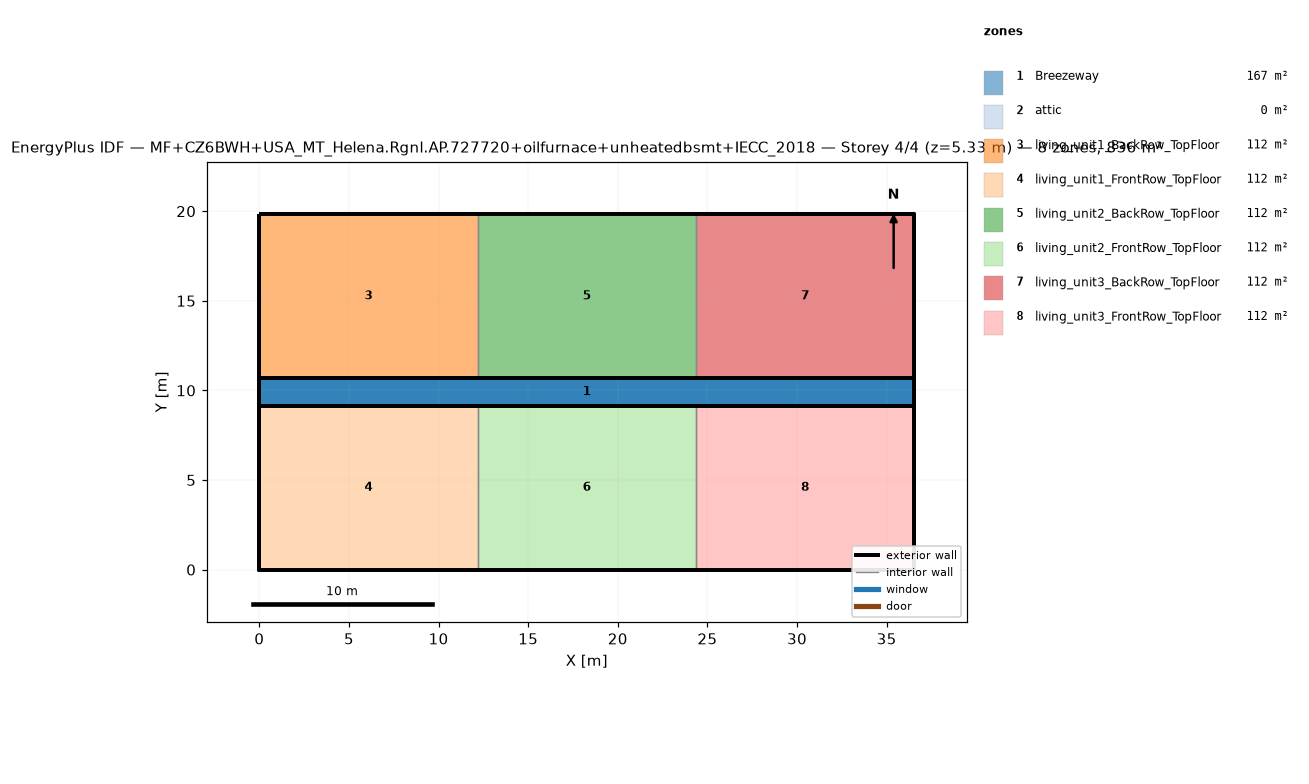
=== STOREY PLAN SPEC (per zone: floor XY polygon, exterior-wall plan segments, windows/doors) ===
zone 1: Breezeway  (167.0 m²)
  floor: (36.54, 9.16) (0.00, 9.16) (0.00, 10.68) (36.54, 10.68)
  floor: (36.54, 9.16) (0.00, 9.16) (0.00, 10.68) (36.54, 10.68)
  floor: (36.54, 9.16) (0.00, 9.16) (0.00, 10.68) (36.54, 10.68)
zone 2: attic  (0.0 m²)
  exterior wall: (36.54, 0.00) – (36.54, 19.84) – (36.54, 9.92)  [29.8 m]
  exterior wall: (0.00, 19.84) – (0.00, 0.00) – (0.00, 9.92)  [29.8 m]
zone 3: living_unit1_BackRow_TopFloor  (111.5 m²)
  floor: (12.18, 10.68) (0.00, 10.68) (0.00, 19.84) (12.18, 19.84)
  exterior wall: (12.18, 19.84) – (0.00, 19.84)  [12.2 m]
  exterior wall: (0.00, 19.84) – (0.00, 10.68)  [9.2 m]
  exterior wall: (0.00, 10.68) – (12.18, 10.68)  [12.2 m]
  interior walls: 1
zone 4: living_unit1_FrontRow_TopFloor  (111.5 m²)
  floor: (12.18, 0.00) (0.00, 0.00) (0.00, 9.16) (12.18, 9.16)
  exterior wall: (0.00, 0.00) – (12.18, 0.00)  [12.2 m]
  exterior wall: (0.00, 9.16) – (0.00, 0.00)  [9.2 m]
  exterior wall: (12.18, 9.16) – (0.00, 9.16)  [12.2 m]
  interior walls: 1
zone 5: living_unit2_BackRow_TopFloor  (111.5 m²)
  floor: (24.36, 10.68) (12.18, 10.68) (12.18, 19.84) (24.36, 19.84)
  exterior wall: (12.18, 10.68) – (24.36, 10.68)  [12.2 m]
  exterior wall: (24.36, 19.84) – (12.18, 19.84)  [12.2 m]
  interior walls: 2
zone 6: living_unit2_FrontRow_TopFloor  (111.5 m²)
  floor: (24.36, 0.00) (12.18, 0.00) (12.18, 9.16) (24.36, 9.16)
  exterior wall: (12.18, 0.00) – (24.36, 0.00)  [12.2 m]
  exterior wall: (24.36, 9.16) – (12.18, 9.16)  [12.2 m]
  interior walls: 2
zone 7: living_unit3_BackRow_TopFloor  (111.5 m²)
  floor: (36.54, 10.68) (24.36, 10.68) (24.36, 19.84) (36.54, 19.84)
  exterior wall: (36.54, 10.68) – (36.54, 19.84)  [9.2 m]
  exterior wall: (36.54, 19.84) – (24.36, 19.84)  [12.2 m]
  exterior wall: (24.36, 10.68) – (36.54, 10.68)  [12.2 m]
  interior walls: 1
zone 8: living_unit3_FrontRow_TopFloor  (111.5 m²)
  floor: (36.54, 0.00) (24.36, 0.00) (24.36, 9.16) (36.54, 9.16)
  exterior wall: (24.36, 0.00) – (36.54, 0.00)  [12.2 m]
  exterior wall: (36.54, 0.00) – (36.54, 9.16)  [9.2 m]
  exterior wall: (36.54, 9.16) – (24.36, 9.16)  [12.2 m]
  interior walls: 1

=== DERIVED (storey summary) ===
Building: MF+CZ6BWH+USA_MT_Helena.Rgnl.AP.727720+oilfurnace+unheatedbsmt+IECC_2018
Storey: 4 of 4  (floor level z = 5.33 m)
Storey gross floor area: 836.2 m²
Zones on this storey: 8
  - Breezeway: floor 167.0 m²
  - attic: floor 0.0 m²; exterior wall 59.5 m (81.9 m²); WWR 0.0%
  - living_unit1_BackRow_TopFloor: floor 111.5 m²; exterior wall 33.5 m (86.9 m²); WWR 0.0%
  - living_unit1_FrontRow_TopFloor: floor 111.5 m²; exterior wall 33.5 m (86.9 m²); WWR 0.0%
  - living_unit2_BackRow_TopFloor: floor 111.5 m²; exterior wall 24.4 m (63.1 m²); WWR 0.0%
  - living_unit2_FrontRow_TopFloor: floor 111.5 m²; exterior wall 24.4 m (63.1 m²); WWR 0.0%
  - living_unit3_BackRow_TopFloor: floor 111.5 m²; exterior wall 33.5 m (86.9 m²); WWR 0.0%
  - living_unit3_FrontRow_TopFloor: floor 111.5 m²; exterior wall 33.5 m (86.9 m²); WWR 0.0%
Zone adjacency (shared interzone walls):
  - living_unit1_BackRow_TopFloor ↔ living_unit2_BackRow_TopFloor
  - living_unit1_FrontRow_TopFloor ↔ living_unit2_FrontRow_TopFloor
  - living_unit2_BackRow_TopFloor ↔ living_unit3_BackRow_TopFloor
  - living_unit2_FrontRow_TopFloor ↔ living_unit3_FrontRow_TopFloor